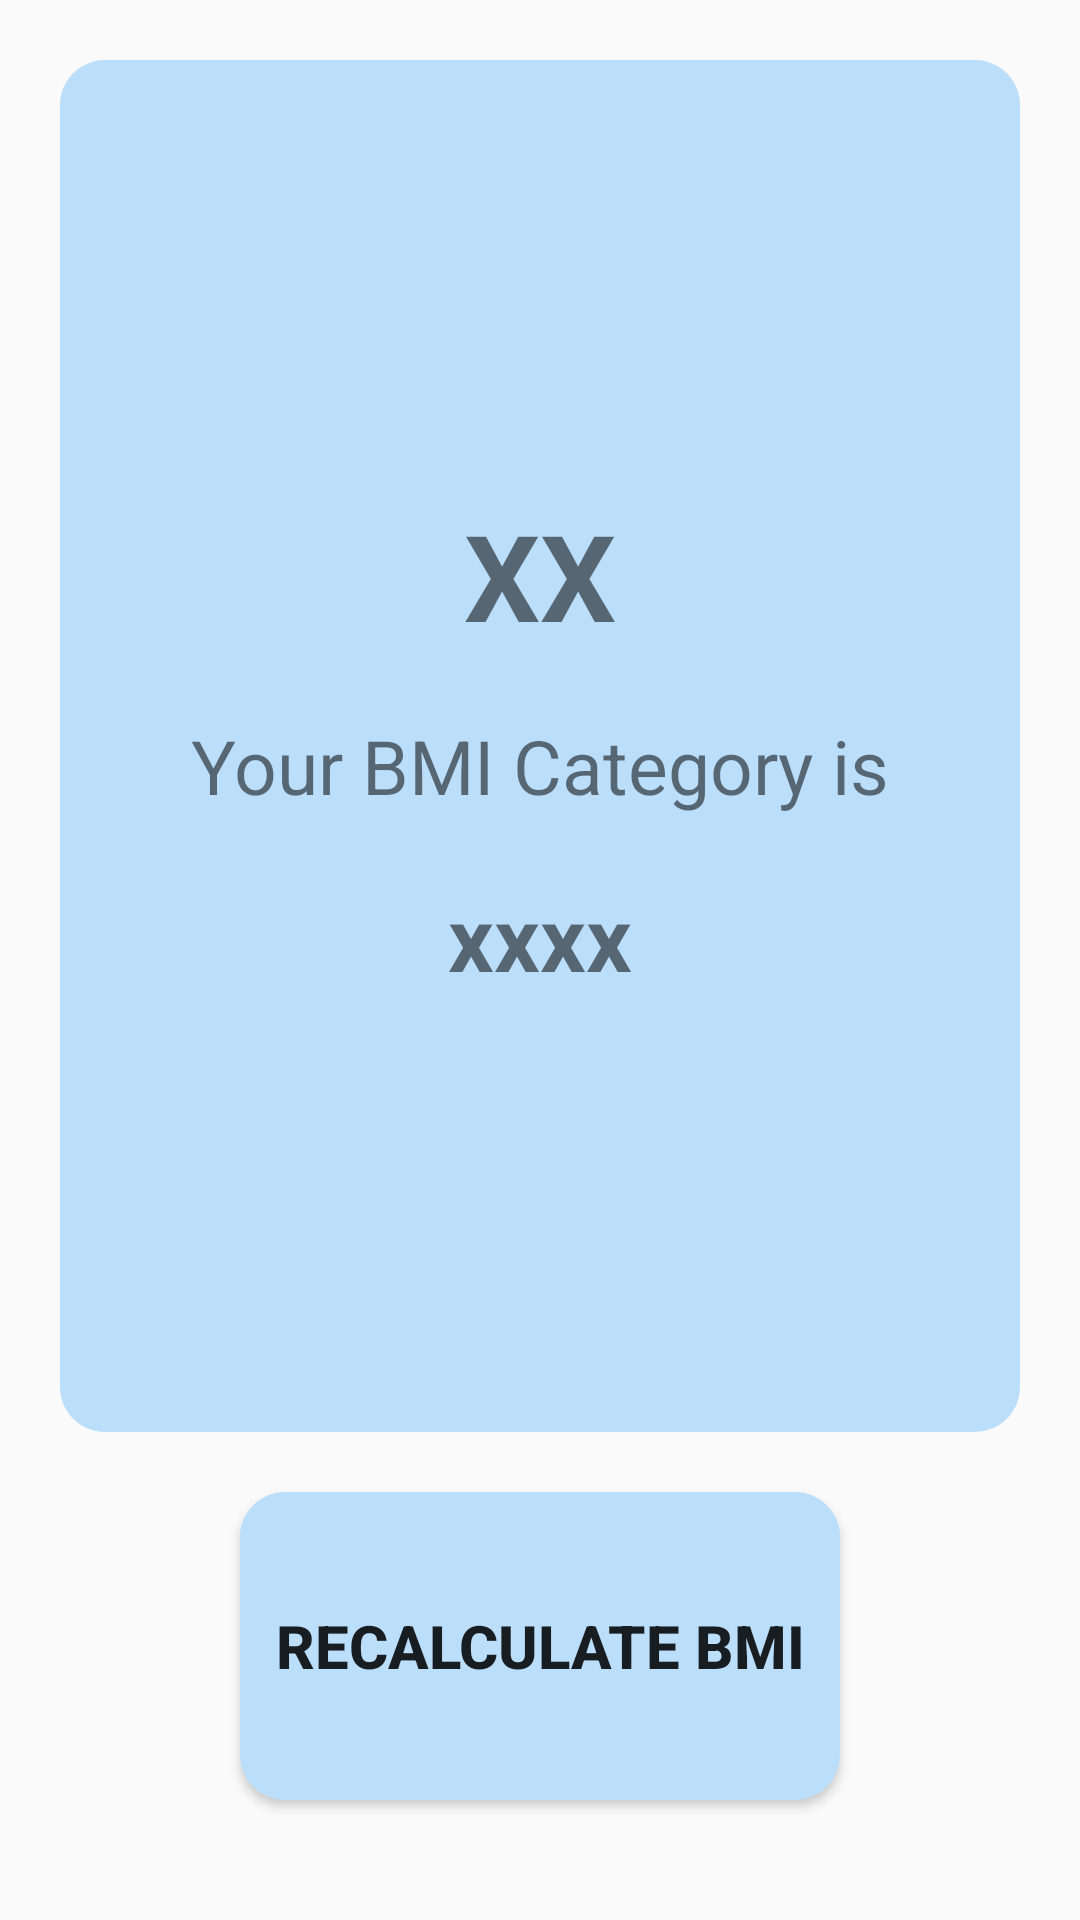

Reconstruct the res/layout file that produces this screen, plus the resources it refers to.
<!-- AndroidManifest.xml: application theme Theme.HealthInThisHouse -->
<!-- res/layout/fragment_bmi_results.xml -->
<?xml version="1.0" encoding="utf-8"?>
<LinearLayout xmlns:android="http://schemas.android.com/apk/res/android"
    xmlns:tools="http://schemas.android.com/tools"
    android:layout_width="match_parent"
    android:layout_height="match_parent"
    tools:context=".ui.bmi.BmiResults"
    android:orientation="vertical">

    <RelativeLayout
        android:layout_width="wrap_content"
        android:layout_height="wrap_content"
        android:layout_above="@+id/contentLayout"
        >
        <ImageView
            android:layout_width="match_parent"
            android:layout_height="wrap_content"
            android:padding="10dp"
            android:layout_marginTop="15dp"
            android:id="@+id/BMIImage1"
            android:src="@drawable/bmi_nutdef"
            android:layout_centerHorizontal="true"
            android:layout_weight="0.5"
            android:visibility="gone"></ImageView>
        <ImageView
            android:layout_width="match_parent"
            android:layout_height="wrap_content"
            android:padding="10dp"
            android:layout_marginTop="15dp"
            android:id="@+id/BMIImage2"
            android:src="@drawable/bmi_lowrisk"
            android:layout_centerHorizontal="true"
            android:layout_weight="0.5"
            android:visibility="gone"></ImageView>
        <ImageView
            android:layout_width="match_parent"
            android:layout_height="wrap_content"
            android:padding="10dp"
            android:layout_marginTop="15dp"
            android:id="@+id/BMIImage3"
            android:src="@drawable/bmi_moderaterisk"
            android:layout_centerHorizontal="true"
            android:layout_weight="0.5"
            android:visibility="gone"></ImageView>
        <ImageView
            android:layout_width="match_parent"
            android:layout_height="wrap_content"
            android:padding="10dp"
            android:layout_marginTop="15dp"
            android:id="@+id/BMIImage4"
            android:layout_centerHorizontal="true"
            android:layout_weight="0.5"
            android:src="@drawable/bmi_highrisk"
            android:visibility="gone"></ImageView>

    </RelativeLayout>

    <RelativeLayout
        android:layout_width="match_parent"
        android:layout_height="wrap_content"
        android:padding="20dp"
        android:layout_margin="20dp"
        android:id="@+id/contentLayout"
        android:background="@drawable/bmi_height_background"
        android:layout_centerInParent="true"
        android:layout_weight="1"
        android:gravity="center">

        <LinearLayout
            android:layout_width="match_parent"
            android:layout_height="wrap_content"
            android:orientation="vertical">

            <TextView
                android:layout_width="match_parent"
                android:layout_height="wrap_content"
                android:text="XX"
                android:id="@+id/BMIResult"
                android:textStyle="bold"
                android:textAlignment="center"
                android:textSize="40dp"
                android:layout_marginBottom="20dp"></TextView>

            <TextView
                android:layout_width="match_parent"
                android:layout_height="wrap_content"
                android:text="Your BMI Category is"
                android:textAlignment="center"
                android:textSize="25dp"
                android:layout_marginBottom="20dp"></TextView>

            <TextView
                android:layout_width="match_parent"
                android:layout_height="wrap_content"
                android:id="@+id/BMICat"
                android:text="xxxx"
                android:textAlignment="center"
                android:textSize="30dp"
                android:textStyle="bold"></TextView>

        </LinearLayout>

    </RelativeLayout>


    <android.widget.Button
        android:id="@+id/RecalBmiButton"
        android:layout_width="200dp"
        android:layout_height="40dp"
        android:layout_centerInParent="true"
        android:layout_marginBottom="40dp"
        android:background="@drawable/bmi_height_background"
        android:text="Recalculate BMI"
        android:textSize="20sp"
        android:textStyle="bold"
        android:layout_weight="0.25"
        android:textAlignment="center"
        android:layout_gravity="center"></android.widget.Button>

</LinearLayout>
<!-- resources referenced by this layout -->
<resources>
  <!-- drawable bmi_height_background (drawable) -->
  <?xml version="1.0" encoding="utf-8"?>
  <shape xmlns:android="http://schemas.android.com/apk/res/android"
      android:shape="rectangle">
  
      <solid android:color="@color/bmiBackground"></solid>
      <corners android:radius="15dp"></corners>
  
  
  </shape>
  <!-- drawable bmi_highrisk: png bitmap (drawable, 19347 bytes) -->
  <!-- drawable bmi_lowrisk: png bitmap (drawable, 19860 bytes) -->
  <!-- drawable bmi_moderaterisk: png bitmap (drawable, 20357 bytes) -->
  <!-- drawable bmi_nutdef: png bitmap (drawable, 20159 bytes) -->
  <style name="Theme.HealthInThisHouse" parent="Theme.MaterialComponents.DayNight.DarkActionBar.Bridge">
          
  
          <item name="colorPrimary">#374EFF</item>
          <item name="colorPrimaryVariant">@color/purple_700</item>
          <item name="colorOnPrimary">#FFFFFF</item>
          
          <item name="colorSecondary">@color/teal_200</item>
          <item name="colorSecondaryVariant">@color/teal_700</item>
          <item name="colorOnSecondary">@color/black</item>
          
          <item name="android:statusBarColor" tools:targetApi="l">#140d07</item>
          <item name="android:navigationBarColor">@color/white</item>
          <item name="android:actionMenuTextColor">@color/black</item>
          
      </style>
  <color name="bmiBackground">#BBDEFB</color>
  <color name="purple_700">#FF3700B3</color>
  <color name="teal_200">#FF03DAC5</color>
  <color name="teal_700">#FF018786</color>
  <color name="black">#FF000000</color>
  <color name="white">#FFFFFFFF</color>
</resources>
